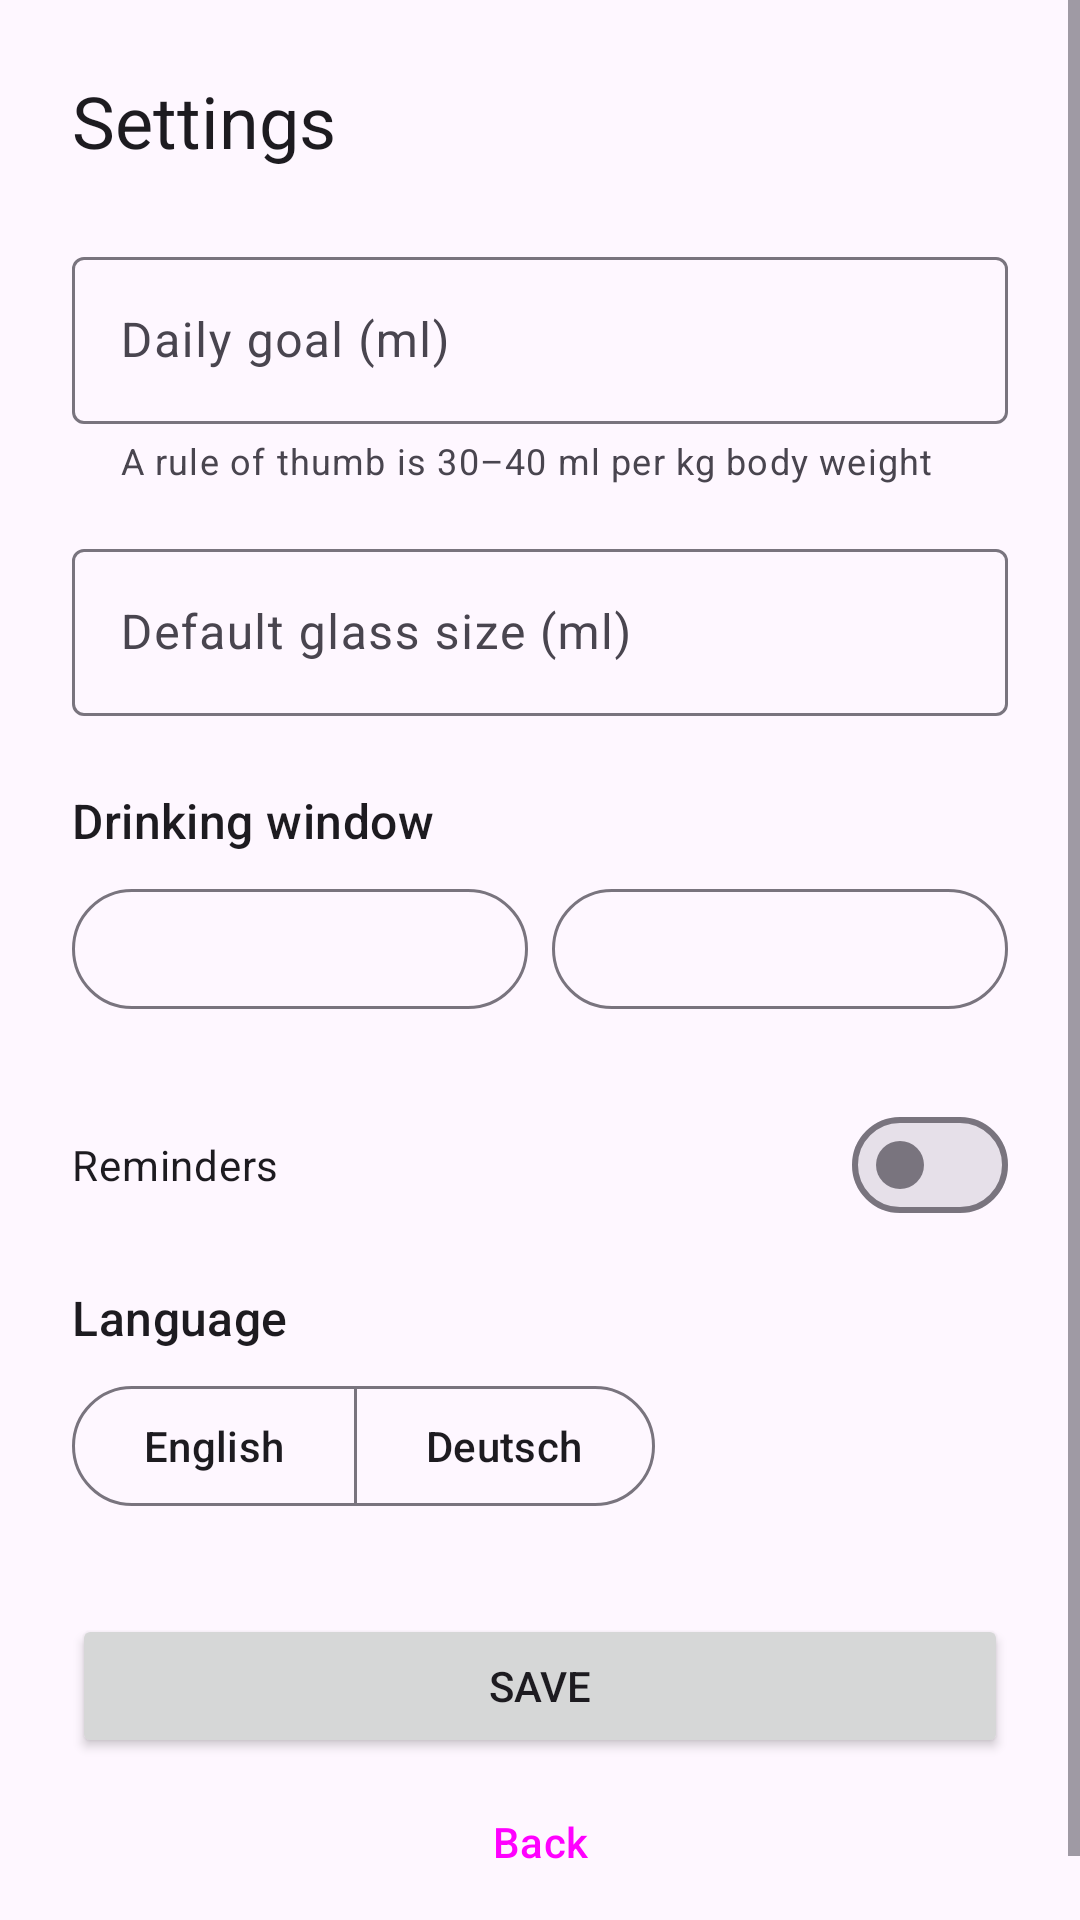

Produce the Android XML layout that renders to this screen, including the resource entries it uses.
<!-- AndroidManifest.xml: application theme Theme.HydroHomie -->
<!-- res/layout/activity_settings.xml -->
<?xml version="1.0" encoding="utf-8"?>
<ScrollView xmlns:android="http://schemas.android.com/apk/res/android"
    xmlns:app="http://schemas.android.com/apk/res-auto"
    xmlns:tools="http://schemas.android.com/tools"
    android:layout_width="match_parent"
    android:layout_height="match_parent"
    android:fillViewport="true">

    <LinearLayout
        android:layout_width="match_parent"
        android:layout_height="wrap_content"
        android:orientation="vertical"
        android:padding="@dimen/screen_padding">

        <TextView
            android:id="@+id/settingsTitle"
            android:layout_width="wrap_content"
            android:layout_height="wrap_content"
            android:text="@string/settings_title"
            android:textAppearance="?attr/textAppearanceHeadlineSmall" />

        <com.google.android.material.textfield.TextInputLayout
            android:id="@+id/goalLayout"
            style="@style/Widget.Material3.TextInputLayout.OutlinedBox"
            android:layout_width="match_parent"
            android:layout_height="wrap_content"
            android:layout_marginTop="24dp"
            android:hint="@string/settings_goal_label"
            app:helperText="@string/rule_of_thumb">

            <com.google.android.material.textfield.TextInputEditText
                android:id="@+id/goalInput"
                android:layout_width="match_parent"
                android:layout_height="wrap_content"
                android:imeOptions="actionNext"
                android:inputType="number"
                android:maxLength="5" />
        </com.google.android.material.textfield.TextInputLayout>

        <com.google.android.material.textfield.TextInputLayout
            android:id="@+id/glassSizeLayout"
            style="@style/Widget.Material3.TextInputLayout.OutlinedBox"
            android:layout_width="match_parent"
            android:layout_height="wrap_content"
            android:layout_marginTop="16dp"
            android:hint="@string/settings_glass_label">

            <com.google.android.material.textfield.TextInputEditText
                android:id="@+id/glassSizeInput"
                android:layout_width="match_parent"
                android:layout_height="wrap_content"
                android:imeOptions="actionNext"
                android:inputType="number"
                android:maxLength="5" />
        </com.google.android.material.textfield.TextInputLayout>

        <TextView
            android:layout_width="wrap_content"
            android:layout_height="wrap_content"
            android:layout_marginTop="24dp"
            android:text="@string/settings_window_label"
            android:textAppearance="?attr/textAppearanceTitleMedium" />

        <LinearLayout
            android:layout_width="match_parent"
            android:layout_height="wrap_content"
            android:layout_marginTop="8dp"
            android:orientation="horizontal">

            <com.google.android.material.button.MaterialButton
                android:id="@+id/startTimeButton"
                style="@style/Widget.Material3.Button.OutlinedButton"
                android:layout_width="0dp"
                android:layout_height="wrap_content"
                android:layout_marginEnd="8dp"
                android:layout_weight="1"
                tools:text="08:00" />

            <com.google.android.material.button.MaterialButton
                android:id="@+id/endTimeButton"
                style="@style/Widget.Material3.Button.OutlinedButton"
                android:layout_width="0dp"
                android:layout_height="wrap_content"
                android:layout_weight="1"
                tools:text="20:00" />
        </LinearLayout>

        <com.google.android.material.materialswitch.MaterialSwitch
            android:id="@+id/notificationsSwitch"
            android:layout_width="match_parent"
            android:layout_height="wrap_content"
            android:layout_marginTop="24dp"
            android:minHeight="48dp"
            android:text="@string/settings_notifications" />

        <TextView
            android:layout_width="wrap_content"
            android:layout_height="wrap_content"
            android:layout_marginTop="16dp"
            android:text="@string/settings_language"
            android:textAppearance="?attr/textAppearanceTitleMedium" />

        <com.google.android.material.button.MaterialButtonToggleGroup
            android:id="@+id/languageToggle"
            android:layout_width="wrap_content"
            android:layout_height="wrap_content"
            android:layout_marginTop="8dp"
            app:selectionRequired="true"
            app:singleSelection="true">

            <com.google.android.material.button.MaterialButton
                android:id="@+id/languageEnglish"
                style="?attr/materialButtonOutlinedStyle"
                android:layout_width="wrap_content"
                android:layout_height="wrap_content"
                android:text="@string/language_english" />

            <com.google.android.material.button.MaterialButton
                android:id="@+id/languageGerman"
                style="?attr/materialButtonOutlinedStyle"
                android:layout_width="wrap_content"
                android:layout_height="wrap_content"
                android:text="@string/language_german" />
        </com.google.android.material.button.MaterialButtonToggleGroup>

        <Button
            android:id="@+id/saveButton"
            android:layout_width="match_parent"
            android:layout_height="wrap_content"
            android:layout_marginTop="32dp"
            android:text="@string/action_save" />

        <Button
            android:id="@+id/backButton"
            style="@style/Widget.Material3.Button.TextButton"
            android:layout_width="match_parent"
            android:layout_height="wrap_content"
            android:layout_marginTop="4dp"
            android:text="@string/action_back" />

    </LinearLayout>
</ScrollView>
<!-- resources referenced by this layout -->
<resources>
  <dimen name="screen_padding">24dp</dimen>
  <string name="action_back">Back</string>
  <string name="action_save">Save</string>
  <string name="language_english">English</string>
  <string name="language_german">Deutsch</string>
  <string name="rule_of_thumb">A rule of thumb is 30–40 ml per kg body weight</string>
  <string name="settings_glass_label">Default glass size (ml)</string>
  <string name="settings_goal_label">Daily goal (ml)</string>
  <string name="settings_language">Language</string>
  <string name="settings_notifications">Reminders</string>
  <string name="settings_title">Settings</string>
  <string name="settings_window_label">Drinking window</string>
  <style name="Theme.HydroHomie" parent="Base.Theme.HydroHomie" />
  <style name="Base.Theme.HydroHomie" parent="Theme.Material3.DayNight.NoActionBar">
          <item name="colorPrimary">@color/water_primary</item>
          <item name="colorSecondary">@color/water_secondary</item>
          <item name="android:statusBarColor">@color/water_primary_dark</item>
      </style>
  <color name="water_primary">#1E88E5</color>
  <color name="water_secondary">#00ACC1</color>
  <color name="water_primary_dark">#0D47A1</color>
</resources>
